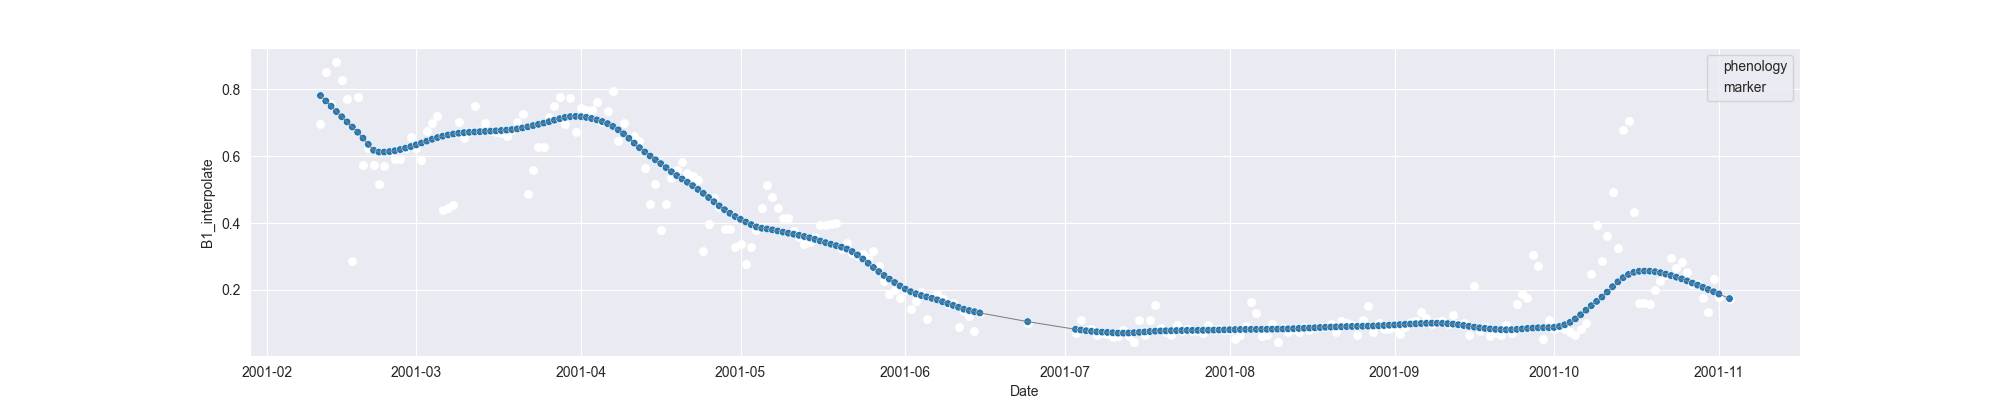

The file beside this chart, header and first rows:
system:time_start, B1, B1_interpolate, B1_phenology
2001-02-11, 0.6945, 0.6945, 
2001-02-12, 0.8499, 0.8499, 
2001-02-13, 0.7554, 0.7554, 
2001-02-14, 0.8811, 0.8811, 
2001-02-15, 0.8279, 0.8279, 
2001-02-16, 0.7718, 0.7718, 
2001-02-17, 0.2881, 0.2881, 
2001-02-18, 0.7774, 0.7774, 
2001-02-19, , 0.5741, 
2001-02-20, , 0.6231, 
2001-02-21, 0.5741, 0.5741, 
2001-02-22, 0.5179, 0.5179, 
2001-02-23, 0.5705, 0.5705, 
2001-02-24, , 0.6123, 
2001-02-25, , 0.5925, 
2001-02-26, , 0.5925, 
2001-02-27, , 0.6235, 
2001-02-28, , 0.6579, 
2001-03-01, , 0.6235, 
2001-03-02, , 0.5898, 
2001-03-03, 0.6764, 0.6764, 
2001-03-04, , 0.6985, 
2001-03-05, 0.7205, 0.7205, 
2001-03-06, 0.4378, 0.4378, 
2001-03-07, , 0.4464, 
2001-03-08, 0.455, 0.455, 
2001-03-09, 0.7027, 0.7027, 
2001-03-10, 0.6536, 0.6536, 
2001-03-11, 0.6723, 0.6723, 
2001-03-12, 0.7502, 0.7502, 
2001-03-13, , 0.6739, 
2001-03-14, , 0.6985, 
2001-03-15, 0.6739, 0.6739, 
2001-03-16, , 0.6712, 
2001-03-17, 0.6685, 0.6685, 
2001-03-18, 0.6597, 0.6597, 
2001-03-19, 0.6793, 0.6793, 
2001-03-20, , 0.703, 
2001-03-21, 0.7267, 0.7267, 
2001-03-22, 0.4877, 0.4877, 
2001-03-23, , 0.5573, 
2001-03-24, 0.6269, 0.6269, 
2001-03-25, , 0.6269, 
2001-03-26, , 0.7176, 
2001-03-27, 0.7497, 0.7497, 
2001-03-28, 0.7761, 0.7761, 
2001-03-29, 0.6956, 0.6956, 
2001-03-30, 0.7727, 0.7727, 
2001-03-31, 0.6733, 0.6733, 
2001-04-01, 0.7451, 0.7451, 
2001-04-02, 0.7378, 0.7378, 
2001-04-03, 0.7363, 0.7363, 
2001-04-04, 0.7624, 0.7624, 
2001-04-05, 0.7029, 0.7029, 
2001-04-06, 0.7359, 0.7359, 
2001-04-07, 0.7933, 0.7933, 
2001-04-08, 0.6456, 0.6456, 
2001-04-09, , 0.6997, 
2001-04-10, , 0.6529, 
2001-04-11, 0.6603, 0.6603, 
... 206 more rows
